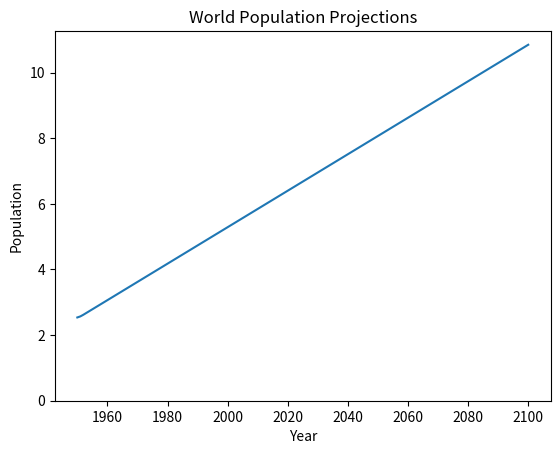

Reproduce this figure in Python.
import matplotlib.pyplot as plt

year = [1950, 1951, 1952, 2100]
pop = [2.538, 2.57, 2.62, 10.85]

plt.plot(year, pop)

plt.xlabel('Year')
plt.ylabel('Population')
plt.title('World Population Projections')
plt.yticks([0, 2, 4, 6, 8, 10])

plt.show()